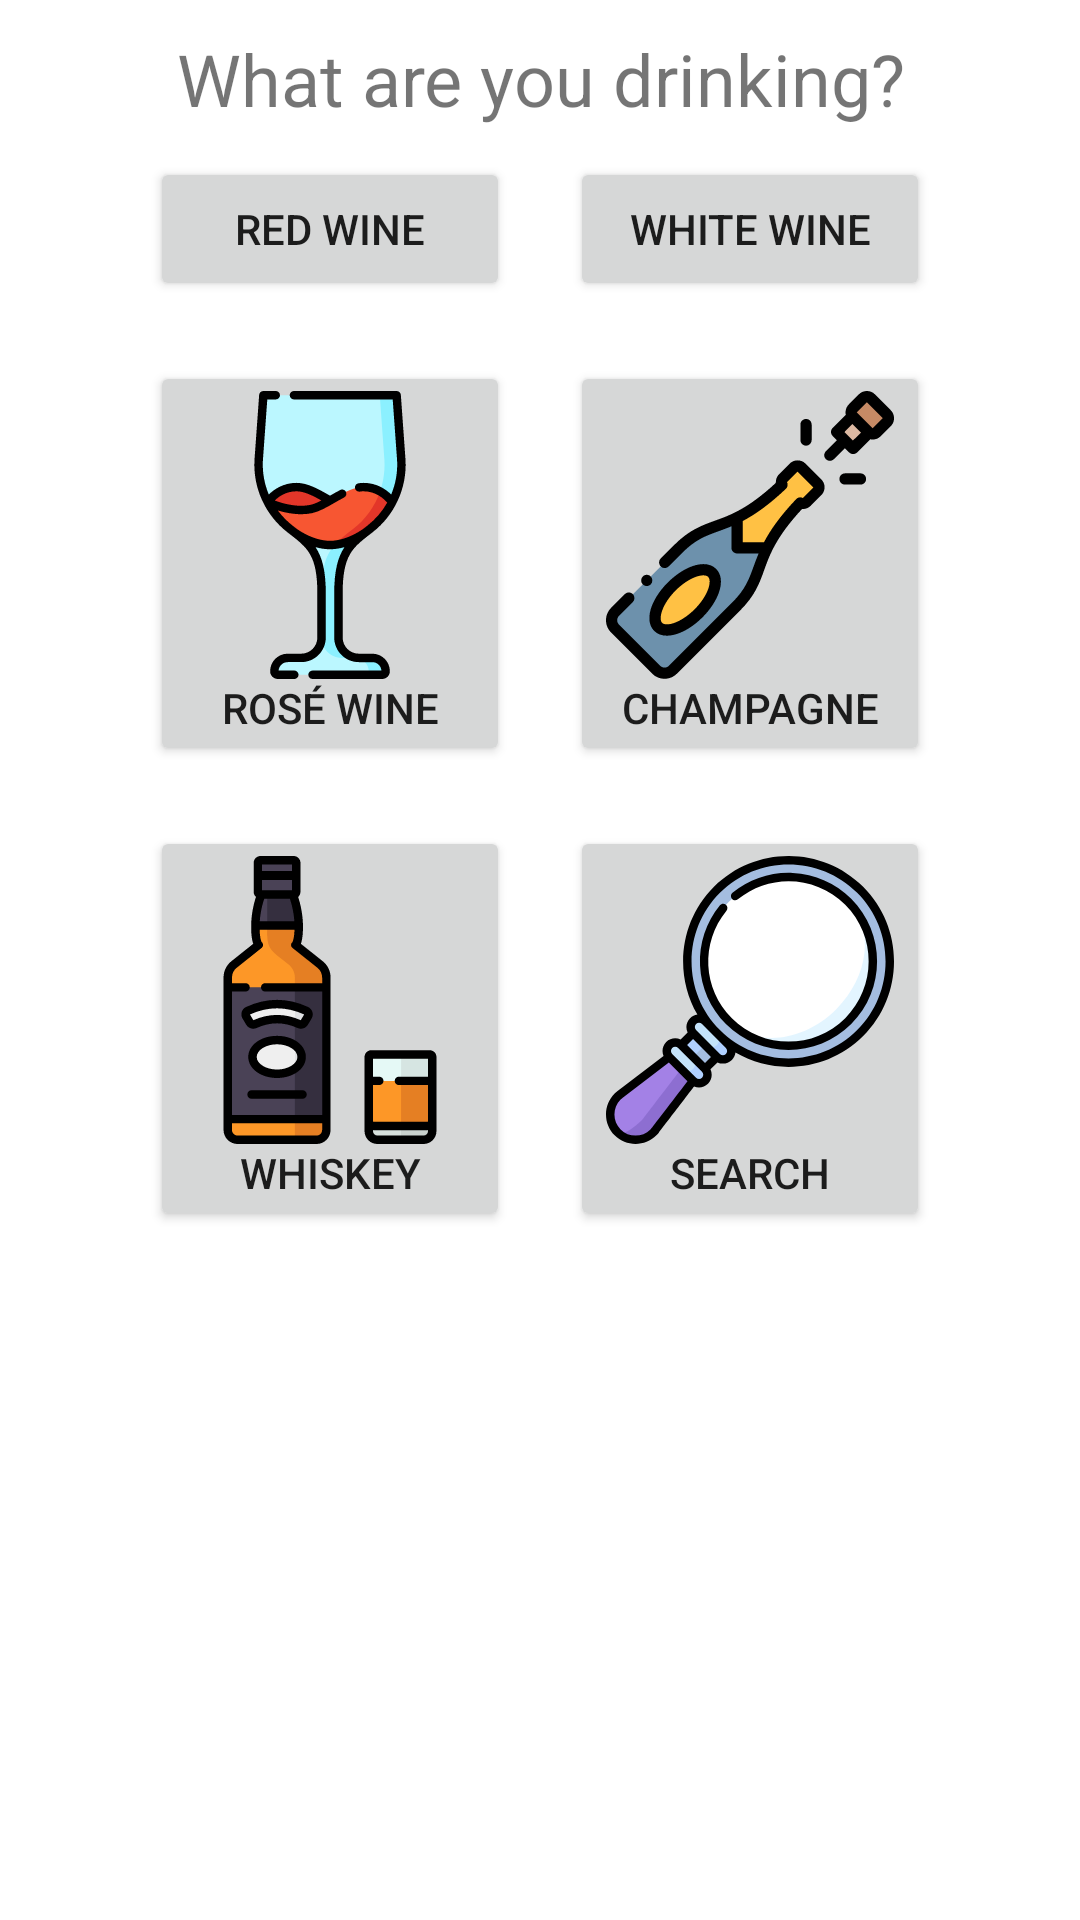

Write the Android layout XML for this screen, with the resource values it uses.
<!-- AndroidManifest.xml: application theme AppTheme -->
<!-- res/layout/fragment_drinktypeselect.xml -->
<?xml version="1.0" encoding="utf-8"?>
<ScrollView xmlns:android="http://schemas.android.com/apk/res/android"
    android:layout_width="match_parent"
    android:layout_height="match_parent"
    android:layout_centerInParent="true"
    android:layout_centerHorizontal="false"
    android:orientation="vertical"
    android:background="@color/white"
    android:clickable="true">

    <LinearLayout xmlns:android="http://schemas.android.com/apk/res/android"
        android:layout_width="match_parent"
        android:layout_height="match_parent"
        android:layout_centerInParent="true"
        android:layout_centerHorizontal="false"
        android:gravity="center_horizontal"
        android:orientation="vertical">

        <TextView
            android:id="@+id/textView6"
            android:layout_width="match_parent"
            android:layout_height="wrap_content"
            android:layout_marginTop="10dp"
            android:text="@string/title_what_are_you_drinking"
            android:textAlignment="center"
            android:textSize="24sp" />

        <TableLayout
            android:layout_width="wrap_content"
            android:layout_height="match_parent"
            android:gravity="center">

            <TableRow
                android:layout_width="match_parent"
                android:layout_height="match_parent">

                <Button
                    android:id="@+id/select_redwine"
                    android:layout_width="wrap_content"
                    android:layout_height="wrap_content"
                    android:layout_margin="10dp"
                    android:drawableTop="@drawable/ic_drinktype_redwine"
                    android:text="@string/drinktype_wine_red" />

                <Button
                    android:id="@+id/select_whitewine"
                    android:layout_width="wrap_content"
                    android:layout_height="wrap_content"
                    android:layout_margin="10dp"
                    android:drawableTop="@drawable/ic_drinktype_whitewine"
                    android:text="@string/drinktype_wine_white" />
            </TableRow>

            <TableRow
                android:layout_width="match_parent"
                android:layout_height="match_parent">

                <Button
                    android:id="@+id/select_rosewine"
                    android:layout_width="wrap_content"
                    android:layout_height="wrap_content"
                    android:layout_margin="10dp"
                    android:drawableTop="@drawable/ic_drinktype_rosewine"
                    android:text="@string/drinktype_wine_Rose" />

                <Button
                    android:id="@+id/select_champagne"
                    android:layout_width="wrap_content"
                    android:layout_height="wrap_content"
                    android:layout_margin="10dp"
                    android:drawableTop="@drawable/ic_drinktype_champagne"
                    android:text="@string/drinktype_champagne" />
            </TableRow>

            <TableRow
                android:layout_width="match_parent"
                android:layout_height="match_parent">

                <Button
                    android:id="@+id/select_whiskey"
                    android:layout_width="wrap_content"
                    android:layout_height="wrap_content"
                    android:layout_margin="10dp"
                    android:drawableTop="@drawable/ic_drinktype_whiskey"
                    android:text="@string/drinktype_whiskey" />

                <Button
                    android:id="@+id/select_search"
                    android:layout_width="wrap_content"
                    android:layout_height="wrap_content"
                    android:layout_margin="10dp"
                    android:drawableTop="@drawable/ic_search"
                    android:text="@string/title_search" />
            </TableRow>

        </TableLayout>
    </LinearLayout>
</ScrollView>
<!-- resources referenced by this layout -->
<resources>
  <color name="white">#FFFFFF</color>
  <!-- drawable ic_drinktype_champagne: vector/xml drawable (drawable, 3990 chars, omitted) -->
  <!-- drawable ic_drinktype_rosewine: vector/xml drawable (drawable, 4840 chars, omitted) -->
  <!-- drawable ic_drinktype_whiskey: vector/xml drawable (drawable, 8322 chars, omitted) -->
  <!-- drawable ic_search: vector/xml drawable (drawable, 4746 chars, omitted) -->
  <string name="drinktype_champagne">Champagne</string>
  <string name="drinktype_whiskey">Whiskey</string>
  <string name="drinktype_wine_Rose">Rosé Wine</string>
  <string name="drinktype_wine_red">Red Wine</string>
  <string name="drinktype_wine_white">White Wine</string>
  <string name="title_search">Search</string>
  <string name="title_what_are_you_drinking">What are you drinking?</string>
  <style name="AppTheme" parent="Theme.AppCompat.Light.DarkActionBar">
          
          <item name="colorPrimary">@color/colorPrimary</item>
          <item name="colorPrimaryDark">@color/colorPrimaryDark</item>
          <item name="colorAccent">@color/colorAccent</item>
      </style>
  <color name="colorPrimary">#FFB954</color>
  <color name="colorPrimaryDark">#D69B45</color>
  <color name="colorAccent">#FF4081</color>
</resources>
